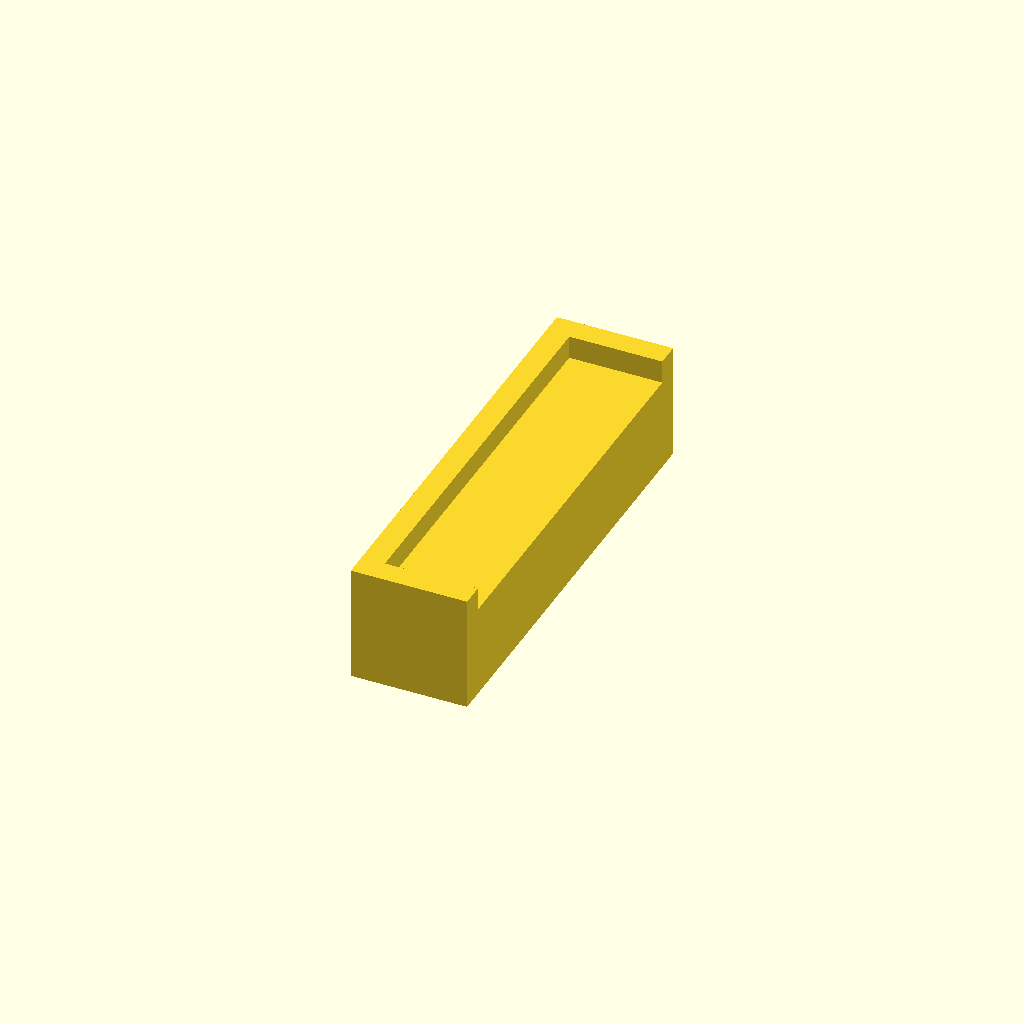
Cell 1 — every parameter at its default value.
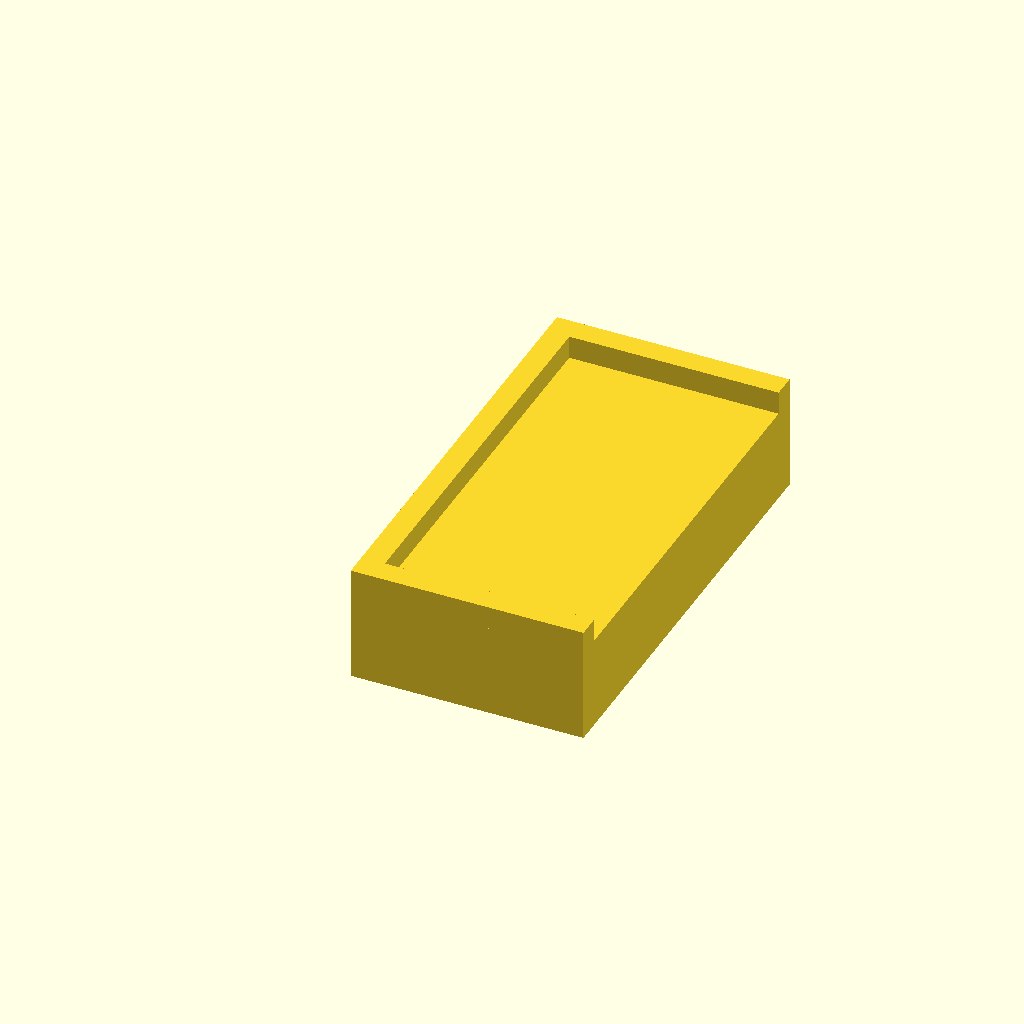
Cell 2: jig_width = 20 (everything else at default).
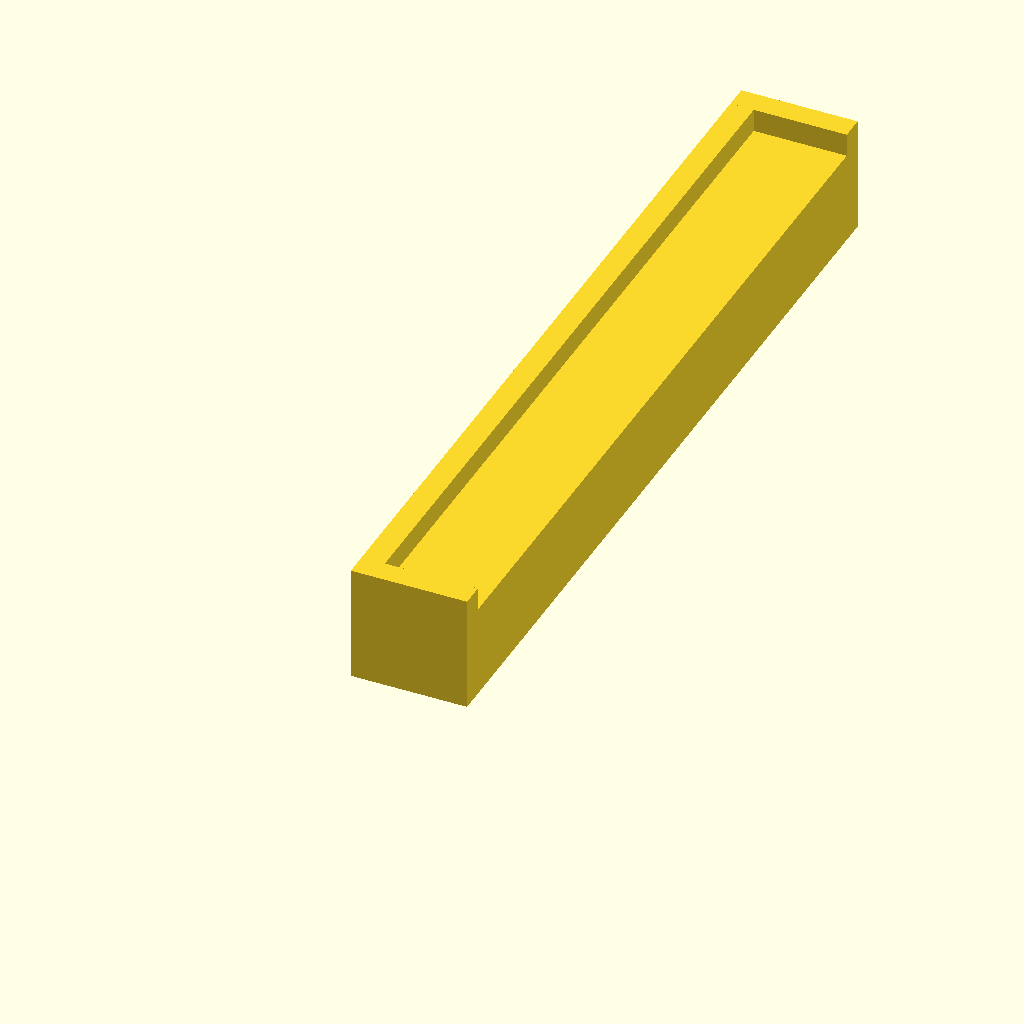
Cell 3 — hinge_length set to 68, the other parameters unchanged.
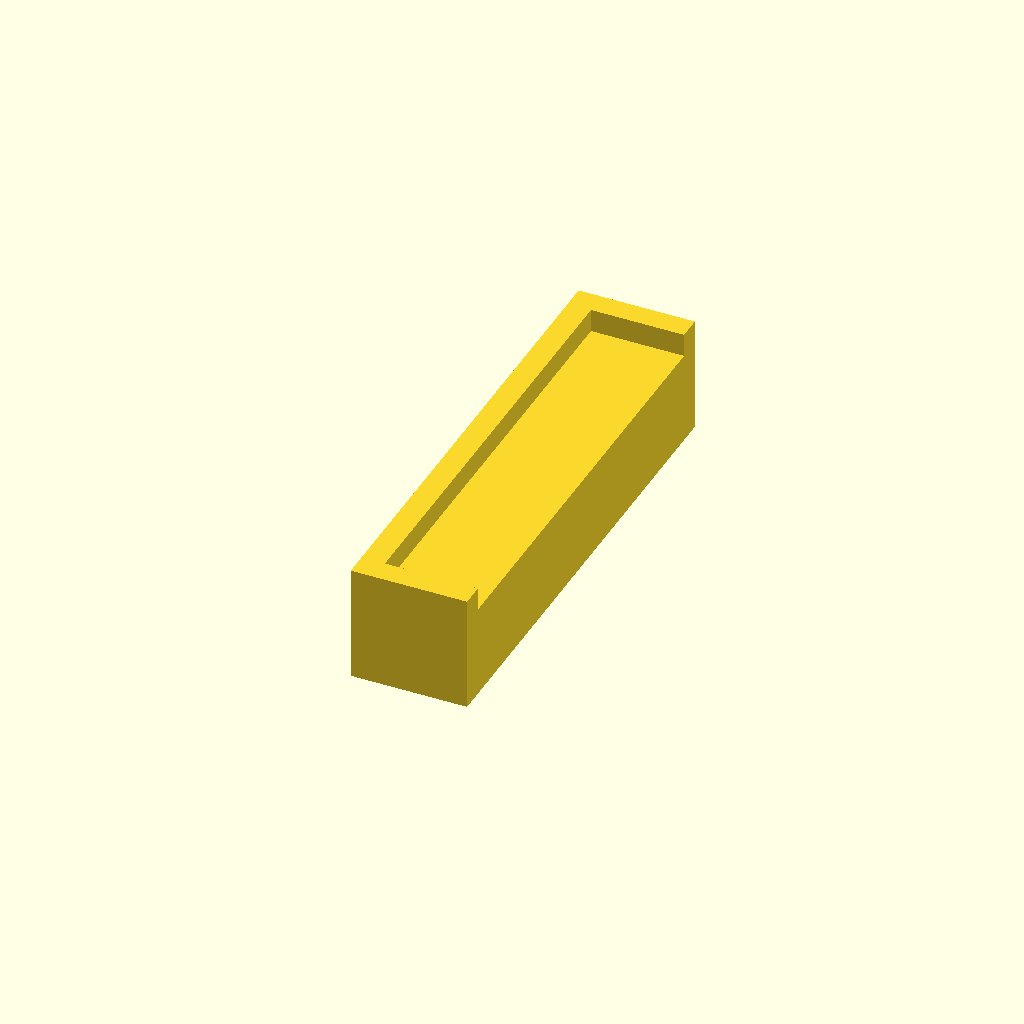
Cell 4: the same model with frame_lip = 8.
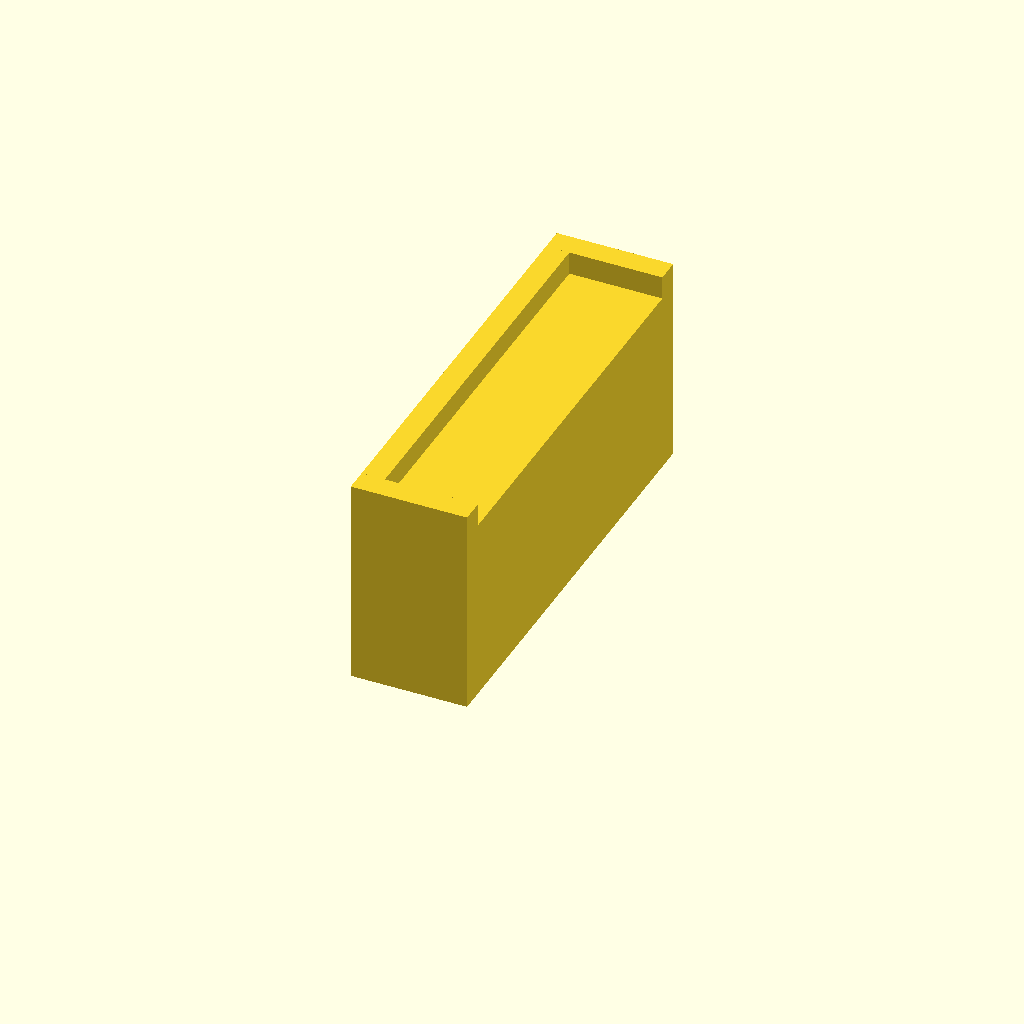
Cell 5 — jig_thickness set to 16, the other parameters unchanged.
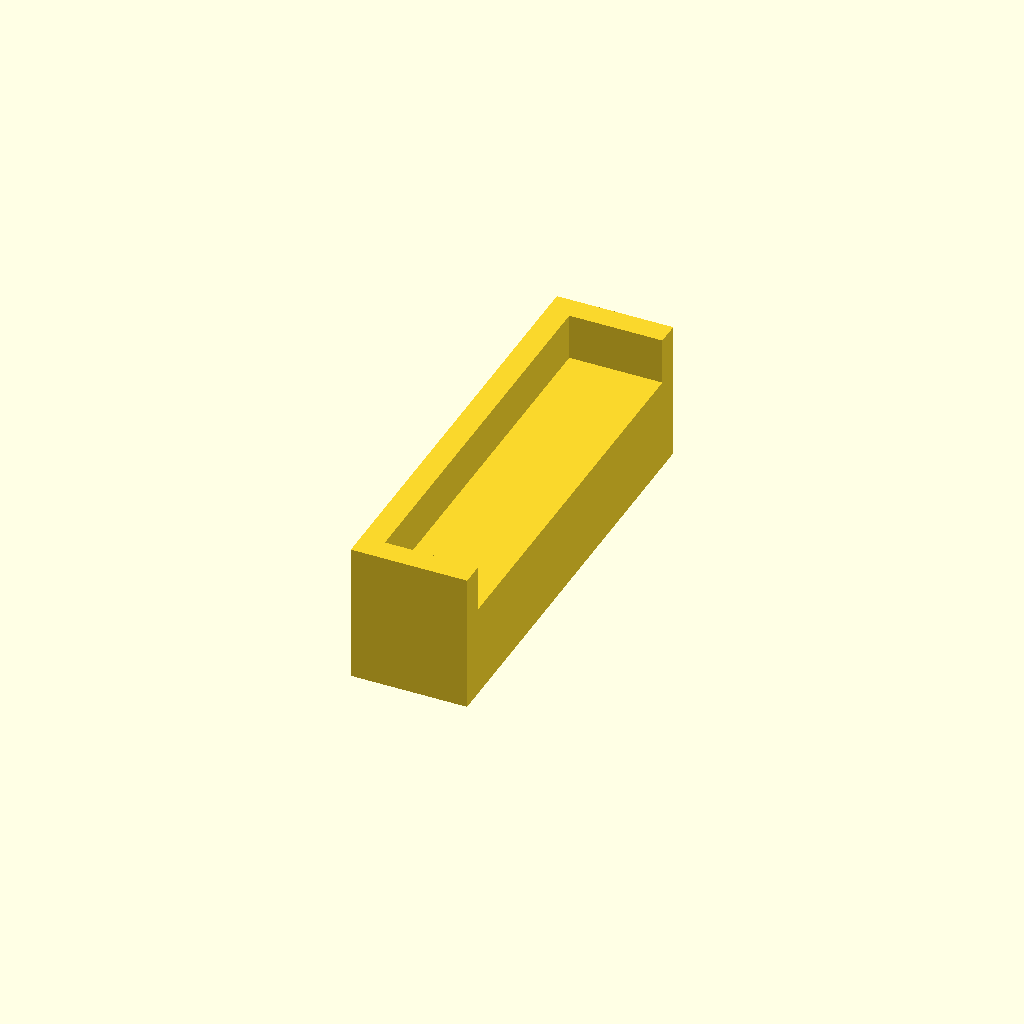
Cell 6: the same model with raised_edge_height = 4.
One fixed orthographic camera (rotation 55°, 0°, 25°; colour scheme Cornfield) for every cell.
OpenSCAD source file assets/work-room/door/hinge_base_alignment_jig.scad:
jig_width = 10;
hinge_length = 34;
frame_lip = 4;
jig_thickness = 8;
raised_edge_height = 2;

total_length = hinge_length + frame_lip;

union() {
  cube([jig_width, total_length, jig_thickness]);
  cube([2, total_length, jig_thickness + raised_edge_height]);
  cube([jig_width, 2, jig_thickness + raised_edge_height]);
  translate([0, total_length - 2, 0])
    cube([jig_width, 2, jig_thickness + raised_edge_height]);
}
Customizer parameters (derived from the source; name, type, default, range or options):
jig_width: number, default 10
hinge_length: number, default 34
frame_lip: number, default 4
jig_thickness: number, default 8
raised_edge_height: number, default 2
